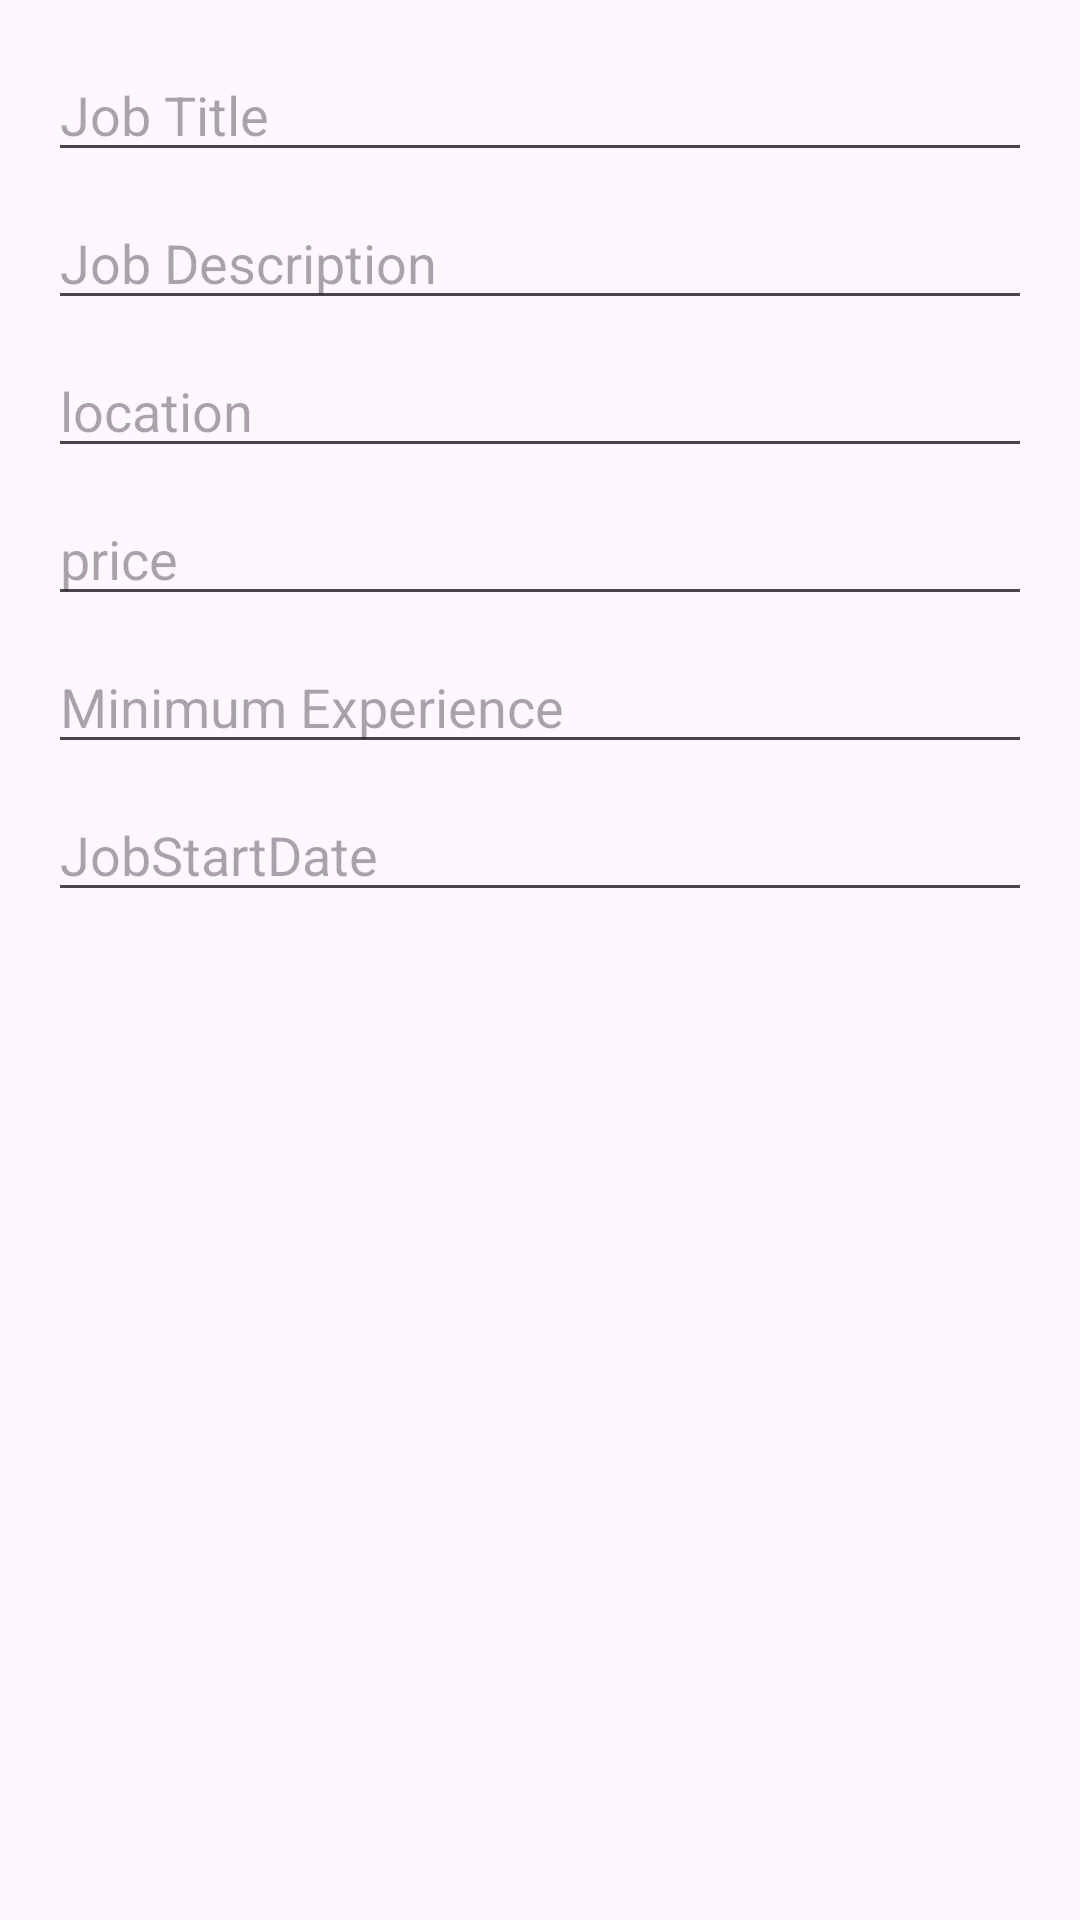

Here is an Android app screen rendered from its layout file. Give the layout XML and the strings, colors and styles it references.
<!-- AndroidManifest.xml: application theme Theme.FundiMtaa -->
<!-- res/layout/dialog_edit_job.xml -->
<?xml version="1.0" encoding="utf-8"?>
<LinearLayout xmlns:android="http://schemas.android.com/apk/res/android"
    android:layout_width="match_parent"
    android:layout_height="wrap_content"
    android:orientation="vertical"
    android:padding="16dp">

    <EditText
        android:id="@+id/editTextJobTitle"
        android:layout_width="match_parent"
        android:layout_height="wrap_content"
        android:hint="Job Title" />

    <EditText
        android:id="@+id/editTextJobDescription"
        android:layout_width="match_parent"
        android:layout_height="wrap_content"
        android:hint="Job Description"
        android:layout_marginTop="8dp" />
    <EditText
        android:id="@+id/editTextJobLocation"
        android:layout_width="match_parent"
        android:layout_height="wrap_content"
        android:hint="location"
        android:layout_marginTop="8dp" />
    <EditText
        android:id="@+id/editTextJobPrice"
        android:layout_width="match_parent"
        android:layout_height="wrap_content"
        android:hint="price"
        android:layout_marginTop="8dp" />
    <EditText
        android:id="@+id/editTextJobMinExperience"
        android:layout_width="match_parent"
        android:layout_height="wrap_content"
        android:hint="Minimum Experience"
        android:layout_marginTop="8dp" />
    <EditText
        android:id="@+id/editTextJobStartDate"
        android:layout_width="match_parent"
        android:layout_height="wrap_content"
        android:hint="JobStartDate"
        android:layout_marginTop="8dp" />
</LinearLayout>
<!-- resources referenced by this layout -->
<resources>
  <style name="Theme.FundiMtaa" parent="Base.Theme.FundiMtaa" />
  <style name="Base.Theme.FundiMtaa" parent="Theme.Material3.DayNight.NoActionBar">
          <item name="colorPrimary">@color/my_primary</item>
          <item name="colorPrimaryVariant">@color/my_primary</item>
          <item name="colorOnPrimary">@color/white</item>
  
          <item name="colorSecondary">@color/my_secondary</item>
          <item name="colorSecondaryVariant">@color/my_secondary</item>
          <item name="colorOnSecondary">@color/black</item>
          <item name="android:statusBarColor">@color/my_primary</item>
          
          
      </style>
  <color name="my_primary">#8E24AA</color>
  <color name="white">#E6DBDB</color>
  <color name="my_secondary">#9C27B0</color>
  <color name="black">#FF000000</color>
</resources>
